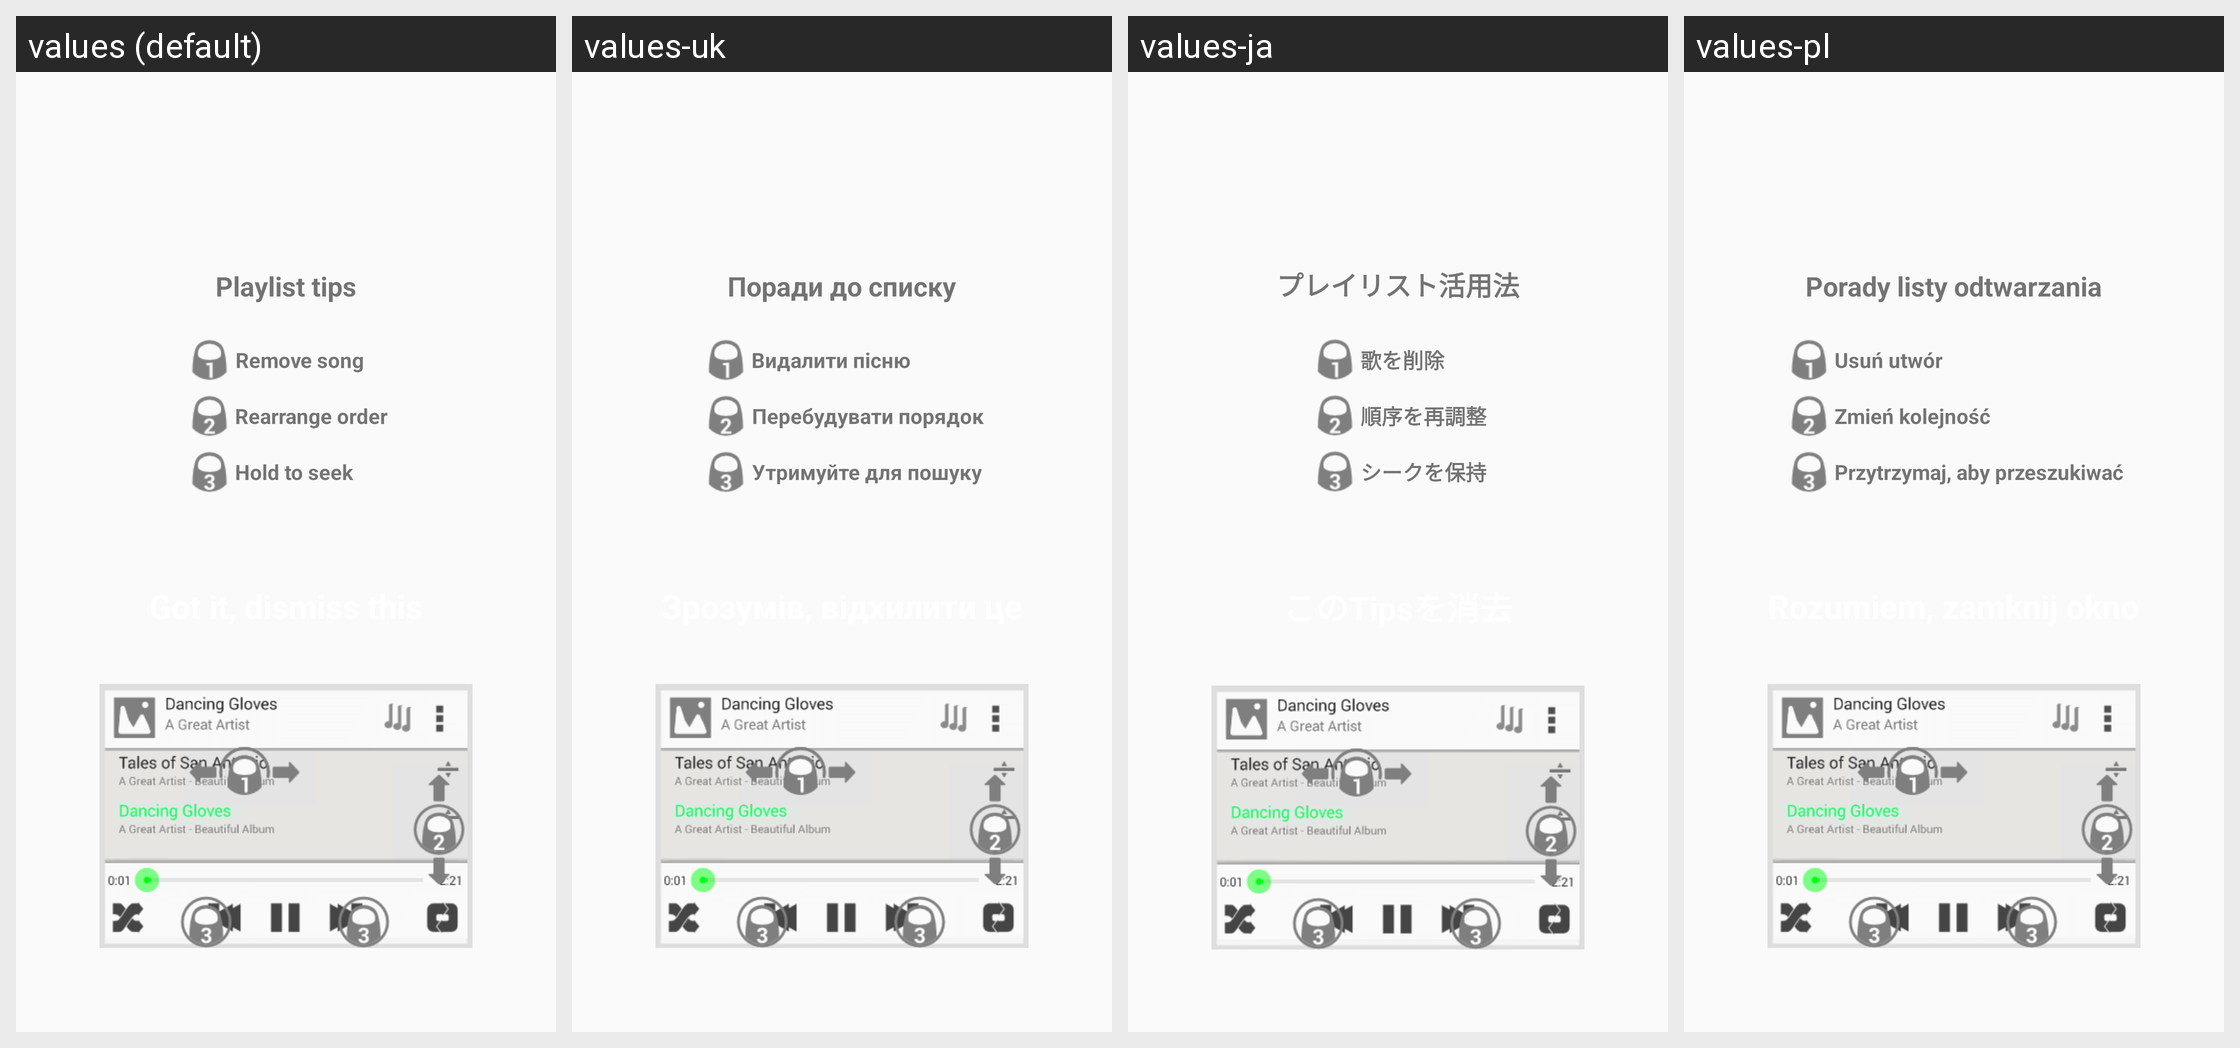

Here is an Android app screen in its default locale and in the app's own translations. Write out the translated-string differences for the strings that appear on this screen.
Android screen res/layout/audio_playlist_tips.xml rendered under 4 locales, left to right: values (default), values-uk, values-ja, values-pl. Device: Nexus 5 (rendered at 1080×1920; each locale shown at half size, 540×960, under a caption strip naming it); theme Theme.VLC.Transparent.
Other locales in the repository, not shown: values-ar, values-ast, values-be, values-bn-rBD, values-bn-rIN, values-bs, values-ca, values-co, values-cs, values-cy, values-da, values-de, values-el, values-en-rGB, values-es, values-es-rMX, values-et, values-eu, values-fa, values-fi, values-fo, values-fr, values-fy, values-gd, values-gl, values-gu-rIN, values-he, values-hi, values-hr, values-hu, values-id, values-is, values-it, values-kab, values-km, values-kn, values-ko, values-lt, values-lv, values-ml, values-mr, values-ms, values-my, values-nb, values-ne-rNP, values-nl, values-or, values-pa, values-pt, values-pt-rBR, values-ro, values-ru, values-si, values-sk, values-sl, values-sq, values-sr, values-sv, values-ta, values-te, values-th, values-tr, values-tt, values-ug, values-ur, values-uz, values-vi, values-wa, values-zh-rCN, values-zh-rTW.
Strings drawn on this screen, with the default value and each locale's value (text and hints the layout hard-codes, and strings that could not be matched under every locale, appear in the picture but are not listed):

playlist_tips
  values: Playlist tips
  values-uk: Поради до списку
  values-ja: プレイリスト活用法
  values-pl: Porady listy odtwarzania

remove_song
  values: Remove song
  values-uk: Видалити пісню
  values-ja: 歌を削除
  values-pl: Usuń utwór

rearrange_order
  values: Rearrange order
  values-uk: Перебудувати порядок
  values-ja: 順序を再調整
  values-pl: Zmień kolejność

hold_to_seek
  values: Hold to seek
  values-uk: Утримуйте для пошуку
  values-ja: シークを保持
  values-pl: Przytrzymaj, aby przeszukiwać
